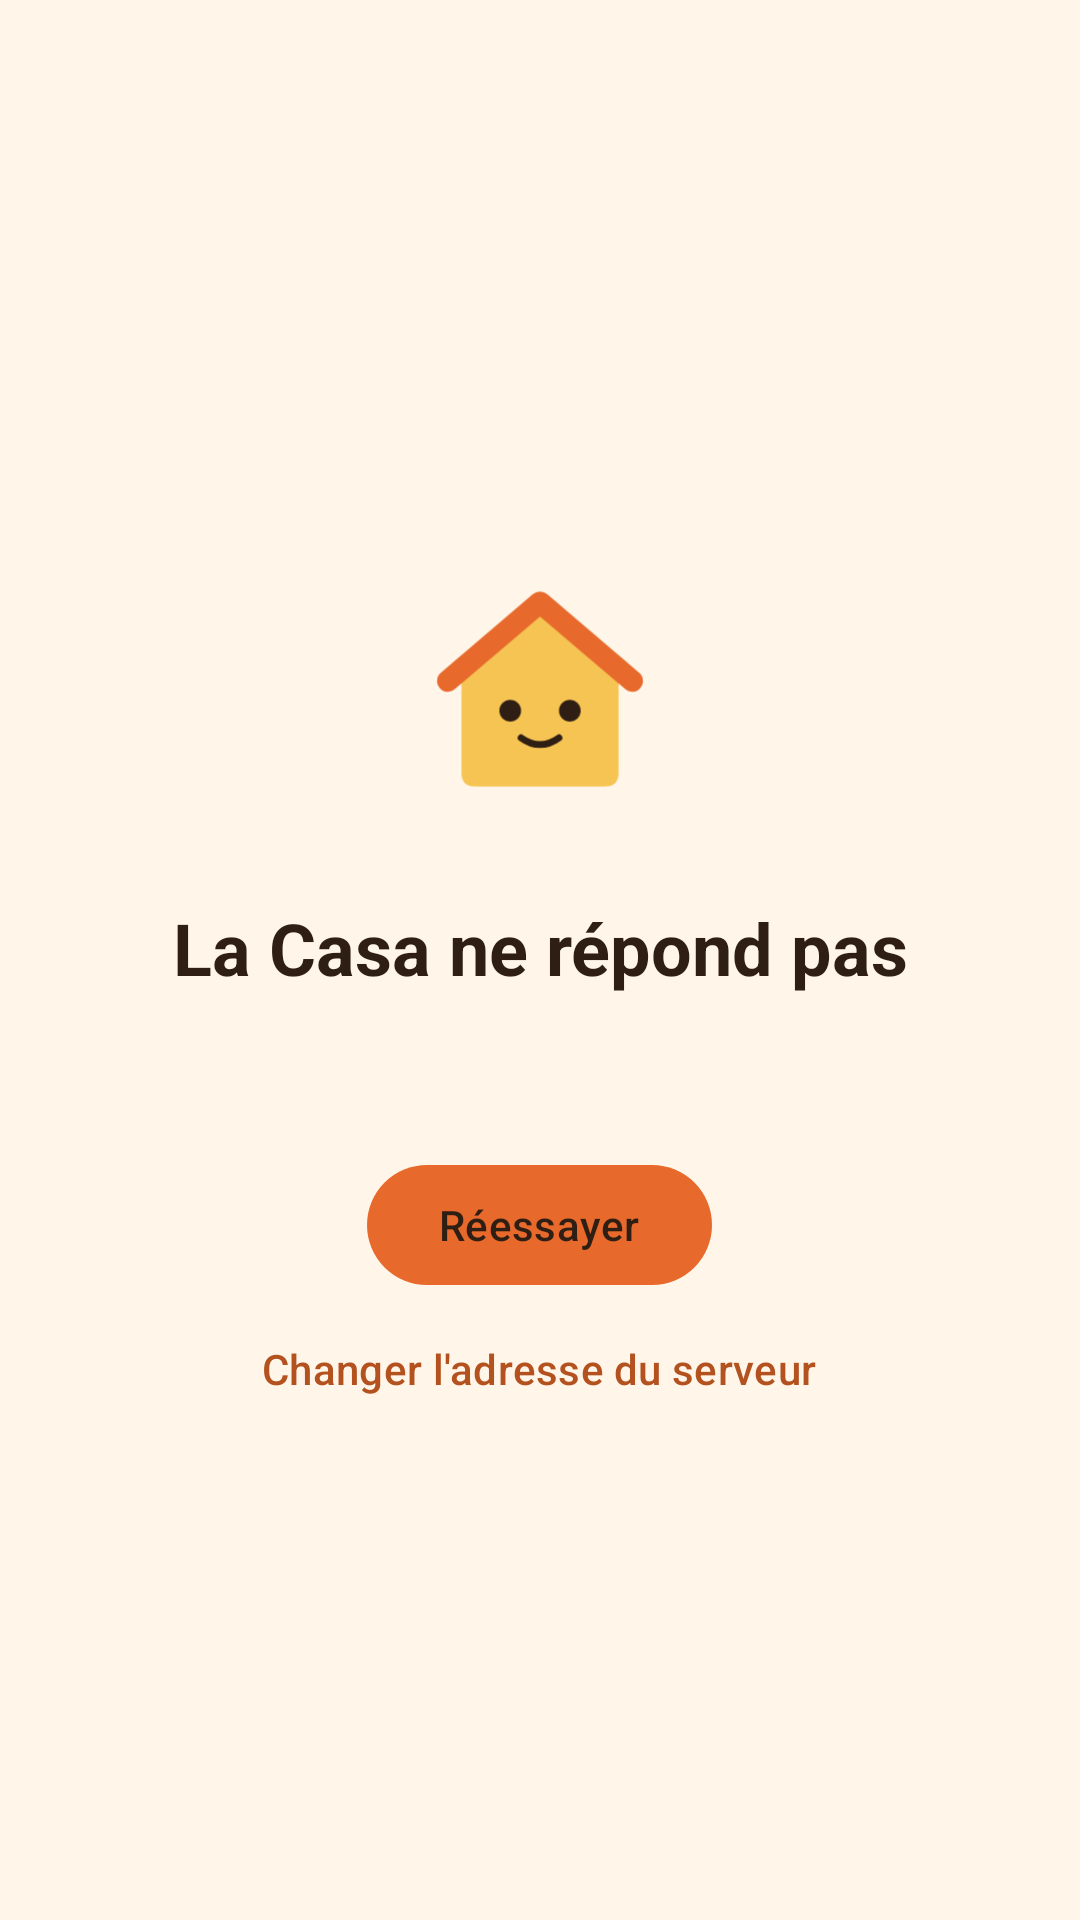

Reconstruct the res/layout file that produces this screen, plus the resources it refers to.
<!-- AndroidManifest.xml: application theme Theme.Companero -->
<!-- res/layout/error_server.xml -->
<?xml version="1.0" encoding="utf-8"?>
<LinearLayout xmlns:android="http://schemas.android.com/apk/res/android"
    android:layout_width="match_parent"
    android:layout_height="match_parent"
    android:background="@color/cream"
    android:gravity="center"
    android:orientation="vertical"
    android:padding="32dp">

    <ImageView
        android:layout_width="140dp"
        android:layout_height="140dp"
        android:importantForAccessibility="no"
        android:src="@drawable/ic_launcher_foreground" />

    <TextView
        android:layout_width="wrap_content"
        android:layout_height="wrap_content"
        android:gravity="center"
        android:text="@string/error_title"
        android:textColor="@color/ink"
        android:textSize="24sp"
        android:textStyle="bold" />

    <TextView
        android:id="@+id/error_detail"
        android:layout_width="wrap_content"
        android:layout_height="wrap_content"
        android:layout_marginTop="8dp"
        android:gravity="center"
        android:lineSpacingMultiplier="1.15"
        android:textColor="@color/muted"
        android:textSize="15sp" />

    <com.google.android.material.button.MaterialButton
        android:id="@+id/retry"
        android:layout_width="wrap_content"
        android:layout_height="wrap_content"
        android:layout_marginTop="24dp"
        android:text="@string/retry" />

    <com.google.android.material.button.MaterialButton
        android:id="@+id/change_server"
        style="@style/Widget.Material3.Button.TextButton"
        android:layout_width="wrap_content"
        android:layout_height="wrap_content"
        android:text="@string/change_server"
        android:textColor="@color/clay_dark" />

</LinearLayout>
<!-- resources referenced by this layout -->
<resources>
  <color name="clay_dark">#B4521F</color>
  <color name="cream">#FFF6E9</color>
  <color name="ink">#2E1E14</color>
  <color name="muted">#7A6555</color>
  <!-- drawable ic_launcher_foreground (drawable) -->
  <?xml version="1.0" encoding="utf-8"?>
  <vector xmlns:android="http://schemas.android.com/apk/res/android"
      android:width="108dp"
      android:height="108dp"
      android:viewportWidth="310"
      android:viewportHeight="310">
      <group
          android:translateX="55"
          android:translateY="61">
          <path
              android:fillColor="#F6C453"
              android:pathData="M42,84 L100,36 L158,84 V156 Q158,166 148,166 H52 Q42,166 42,156 Z" />
          <path
              android:pathData="M32,88 L100,30 L168,88"
              android:strokeWidth="16"
              android:strokeColor="#E8692C"
              android:strokeLineCap="round"
              android:strokeLineJoin="round" />
          <path
              android:fillColor="#2E1E14"
              android:pathData="M70,110 A8,8 0 1,0 86,110 A8,8 0 1,0 70,110 Z" />
          <path
              android:fillColor="#2E1E14"
              android:pathData="M114,110 A8,8 0 1,0 130,110 A8,8 0 1,0 114,110 Z" />
          <path
              android:pathData="M86,130 Q100,140 114,130"
              android:strokeWidth="5"
              android:strokeColor="#2E1E14"
              android:strokeLineCap="round" />
      </group>
  </vector>
  <string name="change_server">Changer l\'adresse du serveur</string>
  <string name="error_title">La Casa ne répond pas</string>
  <string name="retry">Réessayer</string>
  <style name="Theme.Companero" parent="Theme.Material3.Light.NoActionBar">
          <item name="colorPrimary">@color/clay</item>
          <item name="colorOnPrimary">@color/ink</item>
          <item name="colorSecondary">@color/sun</item>
          <item name="colorOnSecondary">@color/ink</item>
          <item name="colorSurface">@color/surface</item>
          <item name="colorSurfaceContainerHigh">@color/surface</item>
          <item name="colorOnSurface">@color/ink</item>
          <item name="android:colorBackground">@color/cream</item>
          <item name="android:windowBackground">@color/cream</item>
      </style>
  <color name="clay">#E8692C</color>
  <color name="sun">#F6C453</color>
  <color name="surface">#FFFCF6</color>
</resources>
